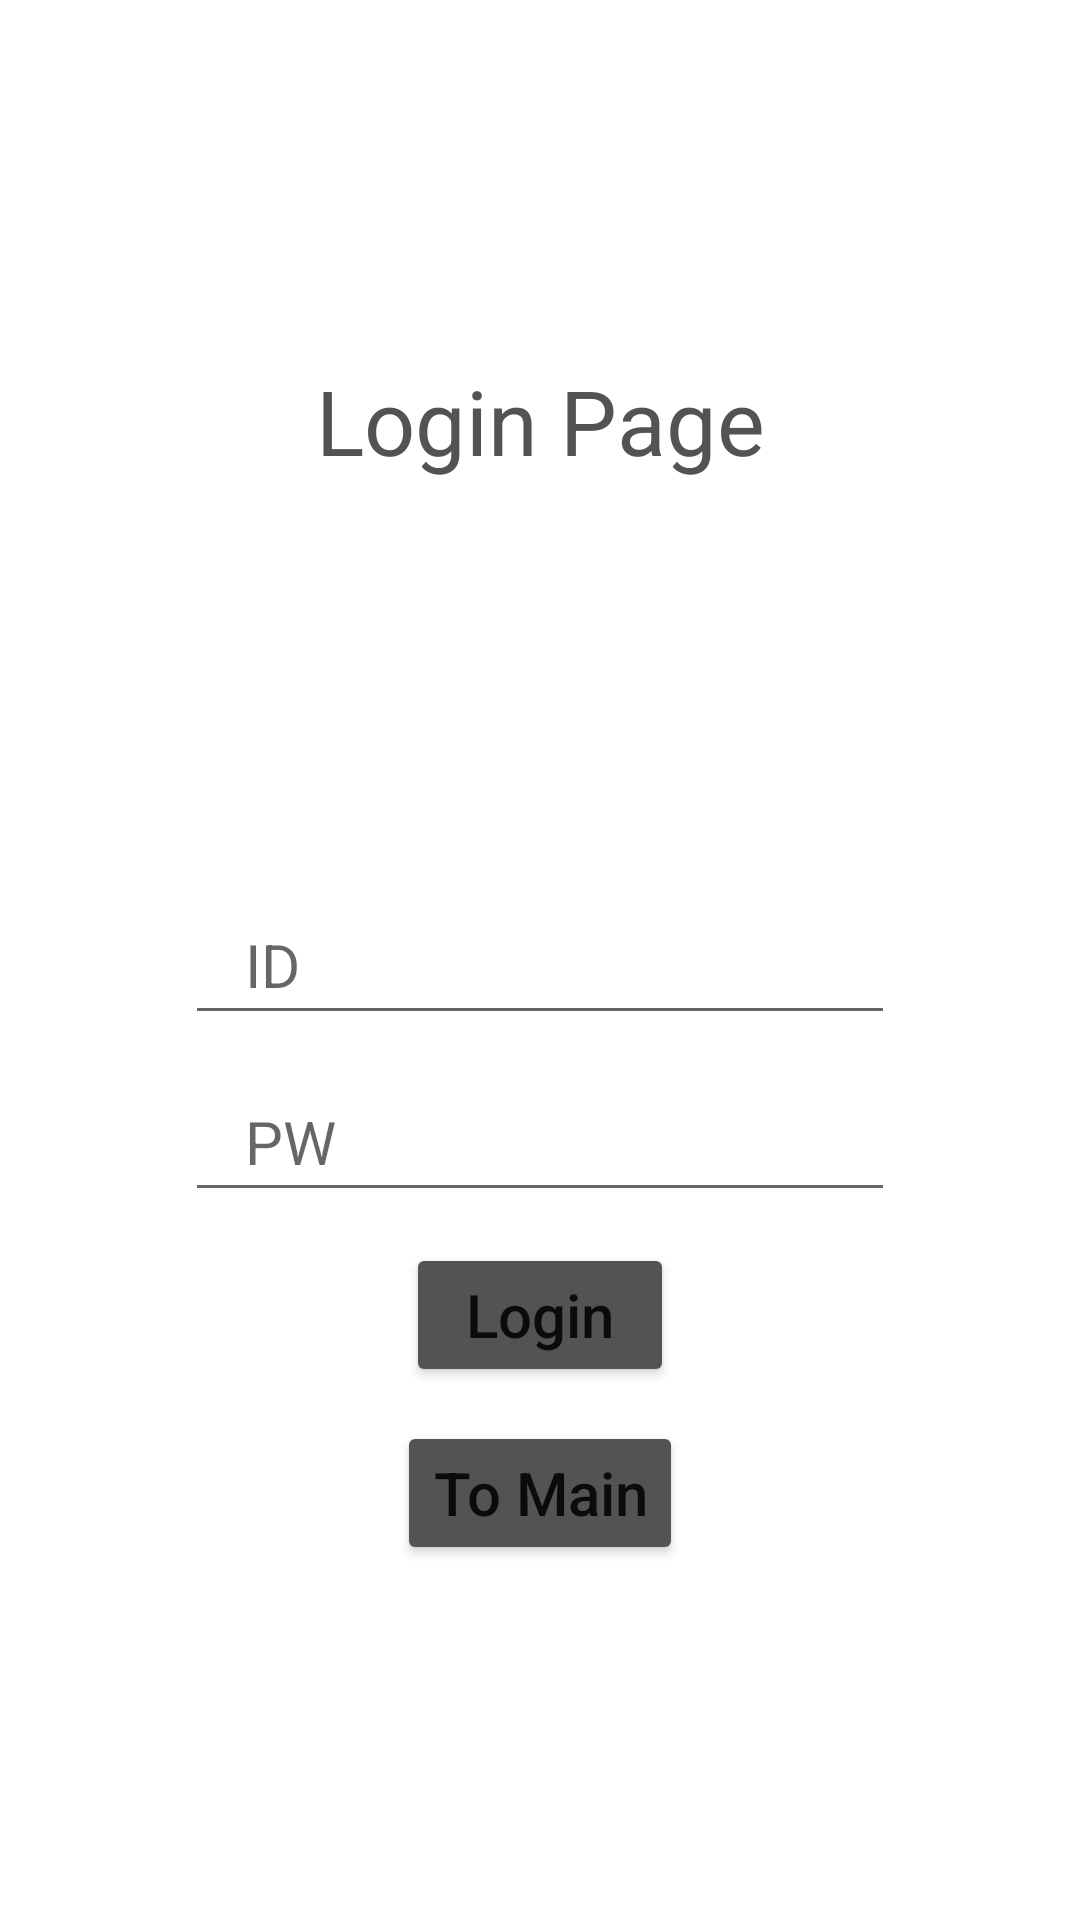

Layout XML and referenced resources for this Android screen:
<!-- AndroidManifest.xml: application theme Theme.Bcsd_Week3_Assignment -->
<!-- res/layout/activity_login_contraint.xml -->
<?xml version="1.0" encoding="utf-8"?>
<androidx.constraintlayout.widget.ConstraintLayout xmlns:android="http://schemas.android.com/apk/res/android"
    xmlns:app="http://schemas.android.com/apk/res-auto"
    xmlns:tools="http://schemas.android.com/tools"
    android:layout_width="match_parent"
    android:layout_height="match_parent"
    tools:context=".LoginActivityContraint">

    <TextView
        android:id="@+id/tv_login"
        android:layout_width="wrap_content"
        android:layout_height="wrap_content"
        android:text="Login Page"
        app:layout_constraintBottom_toBottomOf="parent"
        app:layout_constraintEnd_toEndOf="parent"
        app:layout_constraintHorizontal_bias="0.5"
        app:layout_constraintStart_toStartOf="parent"
        app:layout_constraintTop_toTopOf="parent"
        app:layout_constraintVertical_bias="0.2"
        android:textSize="30dp"
        android:textColor="@color/my_glay" />

    <EditText
        android:id="@+id/et_id"
        android:layout_width="wrap_content"
        android:layout_height="50dp"
        android:ems="10"
        android:inputType="text"
        app:layout_constraintBottom_toBottomOf="parent"
        app:layout_constraintEnd_toEndOf="parent"
        app:layout_constraintHorizontal_bias="0.5"
        app:layout_constraintStart_toStartOf="parent"
        app:layout_constraintTop_toTopOf="parent"
        app:layout_constraintVertical_bias="0.5"
        android:textSize="20dp"
        android:hint="ID"
        android:paddingLeft="20dp"/>
    <EditText
        android:id="@+id/et_pw"
        android:layout_width="wrap_content"
        android:layout_height="50dp"
        android:ems="10"
        android:inputType="textPassword"
        app:layout_constraintBottom_toBottomOf="parent"
        app:layout_constraintEnd_toEndOf="parent"
        app:layout_constraintHorizontal_bias="0.5"
        app:layout_constraintStart_toStartOf="parent"
        app:layout_constraintTop_toTopOf="parent"
        app:layout_constraintVertical_bias="0.6"
        android:textSize="20dp"
        android:hint="PW"
        android:paddingLeft="20dp"/>
    <Button
        android:id="@+id/btn_login"
        android:layout_width="wrap_content"
        android:layout_height="wrap_content"
        android:text="Login"
        android:textAllCaps="false"
        android:backgroundTint="@color/my_glay"
        app:layout_constraintBottom_toBottomOf="parent"
        app:layout_constraintEnd_toEndOf="parent"
        app:layout_constraintHorizontal_bias="0.5"
        app:layout_constraintStart_toStartOf="parent"
        app:layout_constraintTop_toTopOf="parent"
        app:layout_constraintVertical_bias="0.7"
        android:textSize="20dp"
        android:paddingHorizontal="20dp"
        android:paddingVertical="10dp" />
    <Button
        android:id="@+id/btn_to_main"
        android:layout_width="wrap_content"
        android:layout_height="wrap_content"
        android:text="To Main"
        android:textAllCaps="false"
        android:backgroundTint="@color/my_glay"
        app:layout_constraintBottom_toBottomOf="parent"
        app:layout_constraintEnd_toEndOf="parent"
        app:layout_constraintHorizontal_bias="0.5"
        app:layout_constraintStart_toStartOf="parent"
        app:layout_constraintTop_toTopOf="parent"
        app:layout_constraintVertical_bias="0.8"
        android:textSize="20dp"/>
</androidx.constraintlayout.widget.ConstraintLayout>
<!-- resources referenced by this layout -->
<resources>
  <color name="my_glay">#535353</color>
  <style name="Theme.Bcsd_Week3_Assignment" parent="Theme.MaterialComponents.DayNight.DarkActionBar">
          
          <item name="colorPrimary">@color/purple_500</item>
          <item name="colorPrimaryVariant">@color/purple_700</item>
          <item name="colorOnPrimary">@color/white</item>
          
          <item name="colorSecondary">@color/teal_200</item>
          <item name="colorSecondaryVariant">@color/teal_700</item>
          <item name="colorOnSecondary">@color/black</item>
          
          <item name="android:statusBarColor">?attr/colorPrimaryVariant</item>
          
      </style>
  <color name="purple_500">#FF6200EE</color>
  <color name="purple_700">#FF3700B3</color>
  <color name="white">#FFFFFFFF</color>
  <color name="teal_200">#FF03DAC5</color>
  <color name="teal_700">#FF018786</color>
  <color name="black">#FF000000</color>
</resources>
